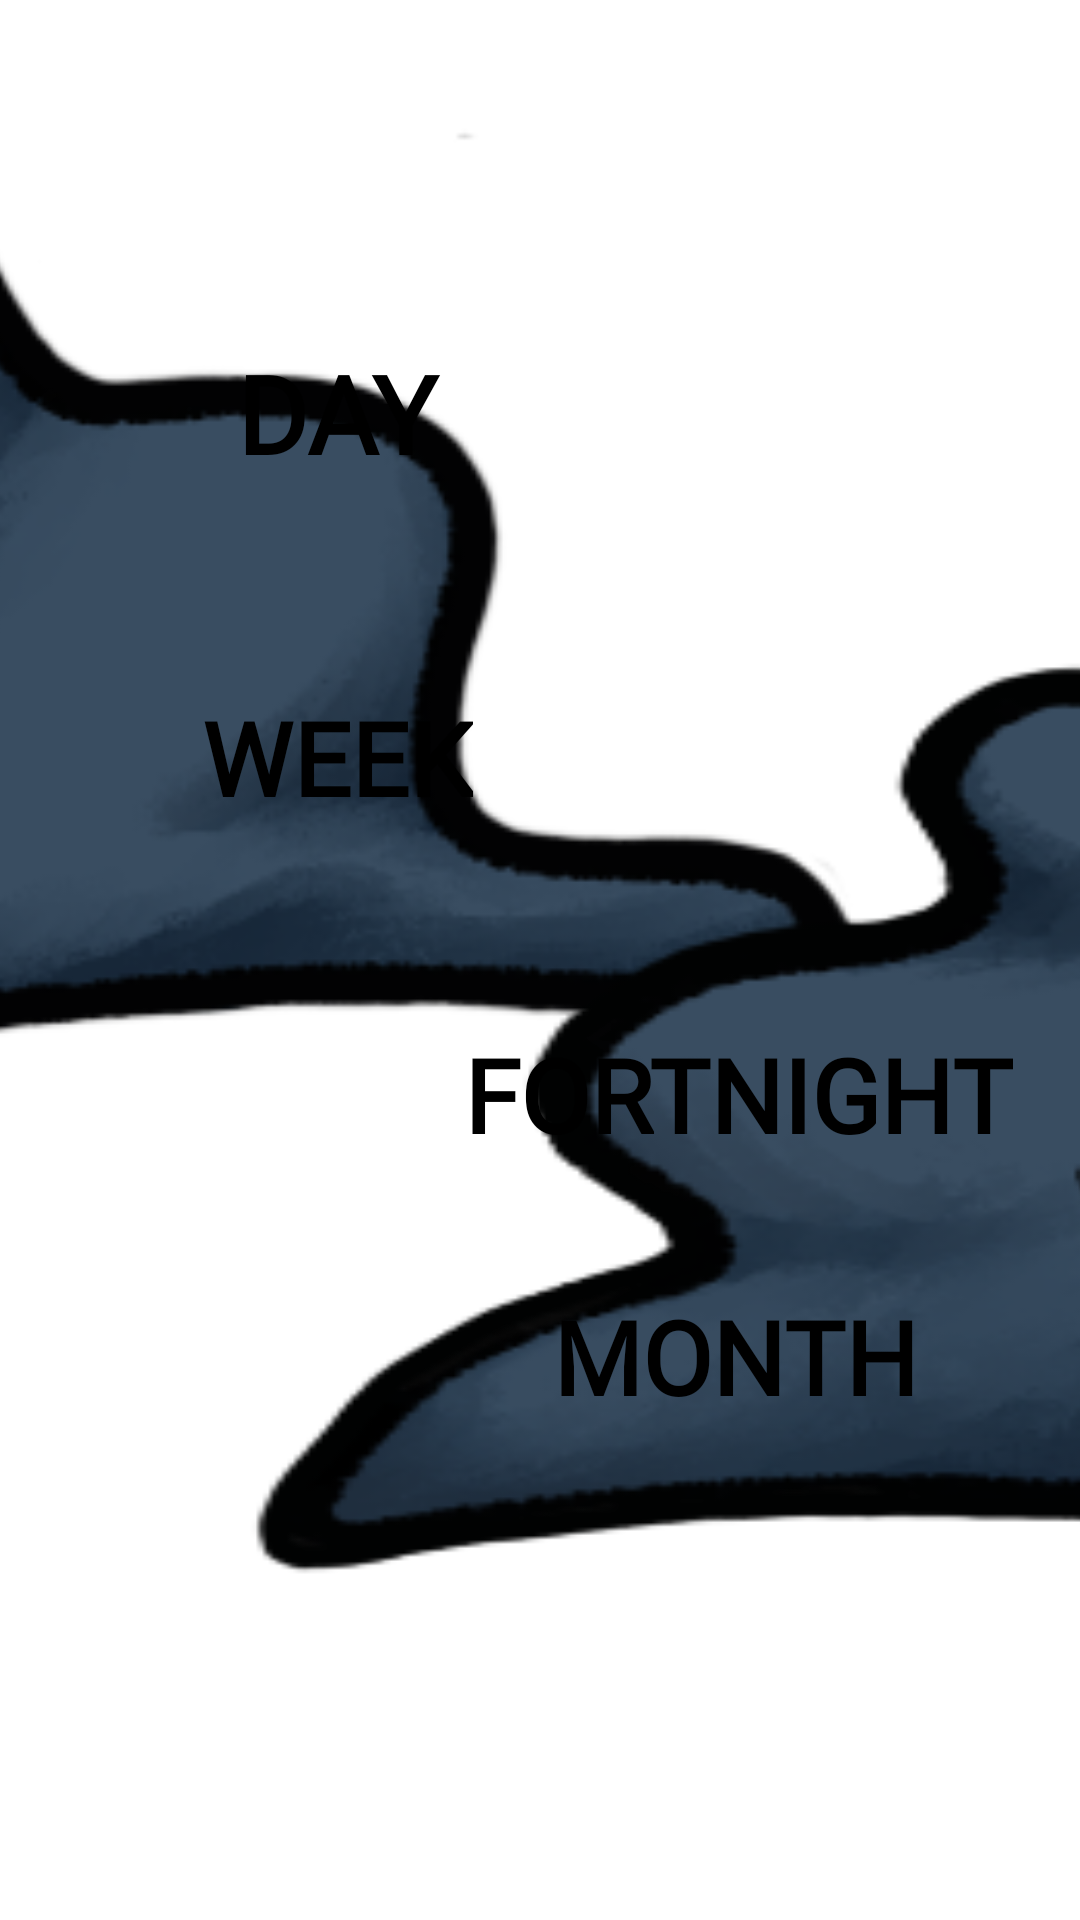

Write the Android layout XML for this screen, with the resource values it uses.
<!-- AndroidManifest.xml: application theme Base.Theme.Countdown -->
<!-- res/layout/act_add_format_picker_dark.xml -->
<androidx.constraintlayout.widget.ConstraintLayout xmlns:android="http://schemas.android.com/apk/res/android"
    xmlns:app="http://schemas.android.com/apk/res-auto"
    android:layout_width="412dp"
    android:layout_height="892dp"
    android:background="@android:color/transparent">

    



    <ImageView
        android:id="@+id/cloud_num_one"
        android:layout_width="530dp"
        android:layout_height="353dp"
        android:contentDescription="@string/Cloud"
        android:scaleType="fitXY"
        android:src="@drawable/act_add_clouds_three_cat_form_dark_outlined"
        app:layout_constraintBottom_toBottomOf="parent"
        app:layout_constraintEnd_toEndOf="parent"
        app:layout_constraintTop_toTopOf="parent"
        app:layout_constraintVertical_bias="0.00999999" />

    <ImageView
        android:id="@+id/cloud_num_two"
        android:layout_width="530dp"
        android:layout_height="353dp"
        android:layout_marginStart="80dp"
        android:contentDescription="@string/Cloud"
        android:scaleType="fitXY"
        android:scaleX="1.0"
        android:scaleY="1.0"
        android:src="@drawable/act_add_clouds_two_cat_form_dark_outlined"
        app:layout_constraintBottom_toBottomOf="parent"
        app:layout_constraintStart_toStartOf="parent"
        app:layout_constraintTop_toTopOf="parent"
        app:layout_constraintVertical_bias="0.686" />

    <ImageView
        android:layout_width="90dp"
        android:layout_height="84dp"
        android:layout_marginEnd="364dp"
        android:contentDescription="@string/cloud_eyes_one_dark"
        android:scaleType="centerCrop"
        android:src="@drawable/act_add_cloud_eyes_one_dark"
        app:layout_constraintBottom_toBottomOf="parent"
        app:layout_constraintEnd_toEndOf="parent"
        app:layout_constraintTop_toTopOf="parent"
        app:layout_constraintVertical_bias="0.207" />

    <ImageView
        android:layout_width="90dp"
        android:layout_height="84dp"
        android:layout_marginStart="336dp"
        android:contentDescription="@string/cloud_eyes_one_dark"
        android:scaleType="centerCrop"
        android:src="@drawable/act_add_cloud_eyes_one_dark"
        app:layout_constraintBottom_toBottomOf="parent"
        app:layout_constraintStart_toStartOf="parent"
        app:layout_constraintTop_toTopOf="parent"
        app:layout_constraintVertical_bias="0.646" />

    <Button
        android:id="@+id/dayButton"
        style="@style/buttonStyle"
        android:layout_width="wrap_content"
        android:layout_height="62dp"
        android:background="@android:color/transparent"
        android:fontFamily="@font/cloud"
        android:text="@string/Day"
        android:textSize="36sp"
        android:textStyle="bold"
        android:textColor="@color/act_add_text_colour"
        app:layout_constraintBottom_toBottomOf="parent"
        app:layout_constraintEnd_toEndOf="parent"
        app:layout_constraintHorizontal_bias="0.25"
        app:layout_constraintStart_toStartOf="parent"
        app:layout_constraintTop_toTopOf="@+id/cloud_num_one"
        app:layout_constraintVertical_bias="0.18" />

    <Button
        android:id="@+id/weekButton"
        style="@style/buttonStyle"
        android:layout_width="wrap_content"
        android:layout_height="62dp"
        android:background="@android:color/transparent"
        android:fontFamily="@font/cloud"
        android:text="@string/Week"
        android:textSize="34sp"
        android:textStyle="bold"
        android:textColor="@color/act_add_text_colour"
        app:layout_constraintBottom_toBottomOf="@+id/cloud_num_one"
        app:layout_constraintEnd_toEndOf="parent"
        app:layout_constraintHorizontal_bias="0.25"
        app:layout_constraintStart_toStartOf="parent"
        app:layout_constraintTop_toTopOf="@+id/cloud_num_one"
        app:layout_constraintVertical_bias="0.75" />

    <Button
        android:id="@+id/fortnightButton"
        style="@style/buttonStyle"
        android:layout_width="wrap_content"
        android:layout_height="62dp"
        android:background="@android:color/transparent"
        android:fontFamily="@font/cloud"
        android:text="@string/Fortnight"
        android:textColor="@color/act_add_text_colour"
        android:textSize="34sp"
        android:textStyle="bold"
        app:layout_constraintBottom_toBottomOf="@+id/cloud_num_two"
        app:layout_constraintEnd_toEndOf="parent"
        app:layout_constraintHorizontal_bias="0.77"
        app:layout_constraintStart_toStartOf="@+id/cloud_num_two"
        app:layout_constraintTop_toTopOf="@+id/cloud_num_two"
        app:layout_constraintVertical_bias="0.47000003" />

    <Button
        android:id="@+id/monthButton"
        style="@style/buttonStyle"
        android:layout_width="180dp"
        android:layout_height="62dp"
        android:background="@android:color/transparent"
        android:fontFamily="@font/cloud"
        android:text="@string/Month"
        android:textSize="34sp"
        android:textStyle="bold"
        android:textColor="@color/act_add_text_colour"
        app:layout_constraintBottom_toBottomOf="@+id/cloud_num_two"
        app:layout_constraintEnd_toEndOf="parent"
        app:layout_constraintHorizontal_bias="0.75"
        app:layout_constraintStart_toStartOf="@+id/cloud_num_two"
        app:layout_constraintTop_toTopOf="@+id/cloud_num_two"
        app:layout_constraintVertical_bias="0.77" />

</androidx.constraintlayout.widget.ConstraintLayout>
<!-- resources referenced by this layout -->
<resources>
  <!-- drawable act_add_cloud_eyes_one_dark: png bitmap (drawable, 904 bytes) -->
  <!-- drawable act_add_clouds_three_cat_form_dark_outlined: png bitmap (drawable, 27801 bytes) -->
  <!-- drawable act_add_clouds_two_cat_form_dark_outlined: png bitmap (drawable, 28451 bytes) -->
  <string name="Cloud">Cloud</string>
  <string name="Day">Day</string>
  <string name="Fortnight">Fortnight</string>
  <string name="Month">Month</string>
  <string name="Week">Week</string>
  <string name="cloud_eyes_one_dark">cloud_eyes_one_dark</string>
  <style name="buttonStyle" parent="Widget.AppCompat.Button">
          <item name="android:textColor">@color/black</item>
          <item name="backgroundTint">@color/act_add_button_light</item>
      </style>
  <style name="Base.Theme.Countdown" parent="Theme.Material3.DayNight.NoActionBar">
          <item name="android:windowBackground">@color/act_all_navbar_background_light</item>
          <item name="android:statusBarColor">@color/act_all_light_background</item>
          <item name="android:navigationBarColor">@color/act_all_light_background</item>
      </style>
  <color name="black">#FF000000</color>
</resources>
